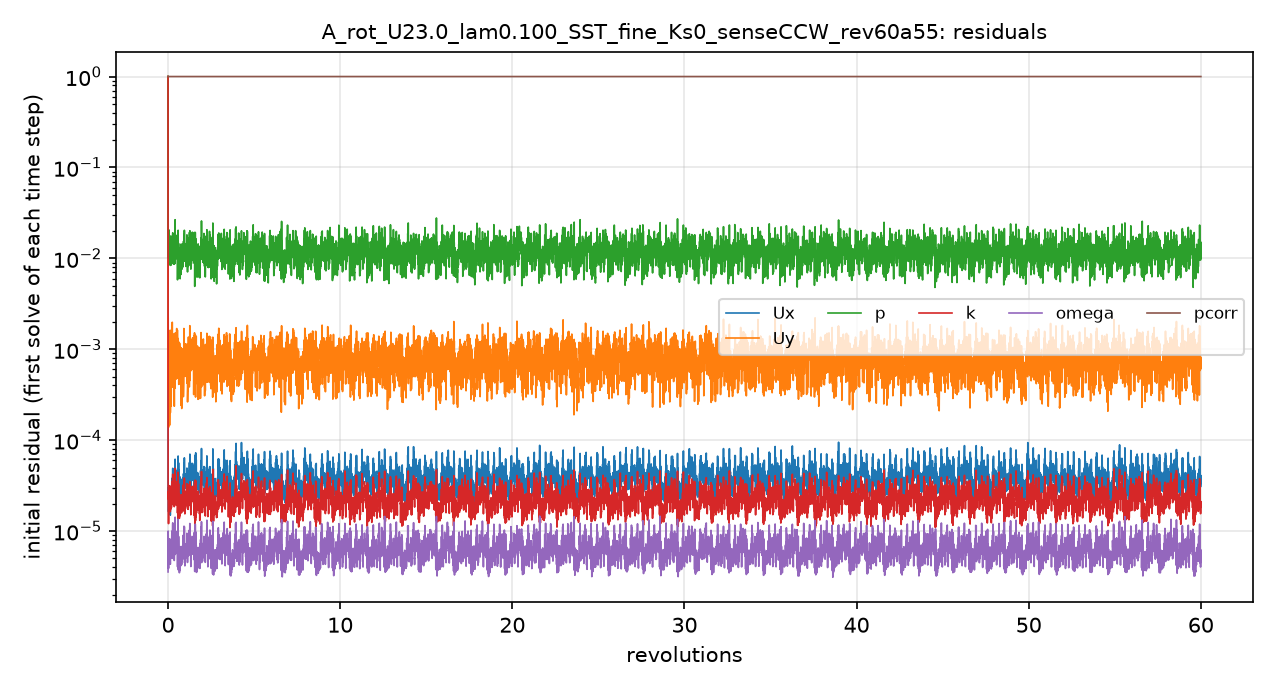

The table this chart was drawn from, first rows:
# first initial residual per time step; …
t_s, Ux_initial, Uy_initial, p_initial, k_initial, omega_initial, pcorr_initial
1.2000004e-06, 1, 1, 1, 1, 3.5536733e-06, 1
0.002909, 2.5123924e-05, 0.0004485, 0.01737, 2.3835399e-05, 7.9343768e-06, 1
0.006117, 1.6383346e-05, 0.0004524, 0.009987, 1.4363538e-05, 4.9145617e-06, 1
0.008816, 1.7942127e-05, 0.0001612, 0.01287, 1.3702381e-05, 4.4627564e-06, 1
0.01205, 2.7642111e-05, 0.0002284, 0.01893, 2.5912823e-05, 7.1602887e-06, 1
0.01545, 2.2458423e-05, 0.0004391, 0.0109, 2.4878642e-05, 5.9692857e-06, 1
0.0185, 1.9849758e-05, 0.0002753, 0.01301, 2.329572e-05, 5.4955552e-06, 1
0.02168, 1.8537877e-05, 0.001121, 0.01213, 2.1690717e-05, 5.7186951e-06, 1
0.02498, 2.35004e-05, 0.0001463, 0.01262, 2.71803e-05, 6.9909714e-06, 1
0.02902, 2.3788105e-05, 0.001419, 0.01336, 2.5532987e-05, 6.4056549e-06, 1
0.03219, 2.0216999e-05, 0.00135, 0.01175, 2.2959487e-05, 6.4043662e-06, 1
0.03541, 1.548467e-05, 0.0003526, 0.008866, 1.7270126e-05, 4.698834e-06, 1
0.03836, 2.2528393e-05, 0.000275, 0.01436, 2.431742e-05, 6.3724485e-06, 1
0.04236, 2.4376238e-05, 0.0003617, 0.01477, 2.4809683e-05, 5.8216015e-06, 1
0.04609, 2.101728e-05, 0.0002734, 0.01012, 2.1475032e-05, 5.7238551e-06, 1
0.0498, 2.0859733e-05, 0.000239, 0.008758, 1.7420318e-05, 5.3070604e-06, 1
0.0538, 2.2843698e-05, 0.000757, 0.009547, 1.8183117e-05, 5.0275411e-06, 1
0.05738, 2.546479e-05, 0.00123, 0.01093, 2.1980162e-05, 6.6280272e-06, 1
0.06183, 3.3227054e-05, 0.00174, 0.01147, 3.0674133e-05, 9.1194681e-06, 1
0.06635, 3.4844469e-05, 0.00143, 0.01379, 3.2540435e-05, 9.4727018e-06, 1
0.07128, 3.220367e-05, 0.000717, 0.01581, 2.8792415e-05, 8.6032648e-06, 1
0.07681, 2.8471773e-05, 0.0003818, 0.01529, 2.3872961e-05, 6.8394545e-06, 1
0.08111, 4.3042099e-05, 0.001438, 0.01486, 3.1676531e-05, 8.01562e-06, 1
0.08475, 3.0164608e-05, 0.0006038, 0.01326, 2.2148541e-05, 6.1289774e-06, 1
0.08872, 3.6589451e-05, 0.0006035, 0.01085, 2.7056222e-05, 6.8936422e-06, 1
0.09196, 2.8219443e-05, 0.0004745, 0.009656, 2.112438e-05, 5.8785452e-06, 1
0.09539, 3.6731724e-05, 0.0007416, 0.01416, 2.6876271e-05, 6.5980023e-06, 1
0.09901, 3.0157332e-05, 0.000351, 0.009722, 2.1677953e-05, 5.3168118e-06, 1
0.1019, 3.0606353e-05, 0.0003153, 0.01105, 2.1628425e-05, 5.2402826e-06, 1
0.1055, 3.8407772e-05, 0.0006875, 0.01336, 2.8781305e-05, 7.2839425e-06, 1
0.1092, 3.0841284e-05, 0.0009777, 0.01142, 2.3689916e-05, 6.6736917e-06, 1
0.1121, 3.7566259e-05, 0.0004262, 0.01316, 2.9474545e-05, 8.6429096e-06, 1
0.1163, 3.7600997e-05, 0.001214, 0.01184, 2.8781044e-05, 7.4529797e-06, 1
0.1204, 3.6643004e-05, 0.0008667, 0.01764, 3.1469387e-05, 8.1678831e-06, 1
0.1249, 4.4687601e-05, 0.0005051, 0.01569, 3.5188064e-05, 9.3978388e-06, 1
0.1288, 3.5813017e-05, 0.000781, 0.01336, 2.3217027e-05, 6.9559875e-06, 1
0.1324, 3.6178259e-05, 0.0007122, 0.01102, 2.2894733e-05, 7.3149697e-06, 1
0.137, 4.0759311e-05, 0.0006818, 0.01798, 2.2437568e-05, 7.0753707e-06, 1
0.1415, 3.6549023e-05, 0.0008102, 0.01295, 2.018249e-05, 5.8663843e-06, 1
0.1448, 3.4625699e-05, 0.001113, 0.01106, 2.3021673e-05, 7.3124647e-06, 1
0.1492, 4.5666362e-05, 0.001282, 0.01401, 3.4168576e-05, 9.8575138e-06, 1
0.1525, 2.0720602e-05, 0.0005048, 0.005323, 1.5924782e-05, 4.0948312e-06, 1
0.1556, 4.9524825e-05, 0.001324, 0.01521, 3.5190238e-05, 9.3182799e-06, 1
0.1588, 2.0810575e-05, 0.0004919, 0.006696, 1.4104812e-05, 4.1315211e-06, 1
0.1612, 3.8352416e-05, 0.0006941, 0.01022, 2.5396095e-05, 7.9746763e-06, 1
0.1653, 2.2960227e-05, 0.0004988, 0.008402, 1.5102847e-05, 4.0815932e-06, 1
0.1673, 2.4680973e-05, 0.0006866, 0.006561, 1.523272e-05, 4.2315541e-06, 1
0.1709, 3.8133506e-05, 0.0005687, 0.01183, 2.3069161e-05, 6.4323041e-06, 1
0.1733, 2.3429785e-05, 0.0004495, 0.008803, 1.3874901e-05, 3.6950344e-06, 1
0.1754, 2.8978325e-05, 0.0006596, 0.007043, 1.6320065e-05, 4.560702e-06, 1
0.1786, 4.159001e-05, 0.0007727, 0.01026, 2.3026085e-05, 6.0056391e-06, 1
0.1812, 2.5570015e-05, 0.0007087, 0.008831, 1.4300524e-05, 3.8527967e-06, 1
0.1833, 2.7240213e-05, 0.0008381, 0.007602, 1.4093719e-05, 3.6224933e-06, 1
0.1857, 3.3038165e-05, 0.0009631, 0.007694, 1.6412229e-05, 4.445858e-06, 1
0.1889, 3.359766e-05, 0.0006154, 0.01208, 1.78656e-05, 5.1277462e-06, 1
0.1913, 2.6680339e-05, 0.0005337, 0.00762, 1.4984178e-05, 3.7865822e-06, 1
0.1934, 2.6527816e-05, 0.0004193, 0.006195, 1.4844392e-05, 3.7499572e-06, 1
0.1958, 2.8227314e-05, 0.0004878, 0.007469, 1.6217791e-05, 4.429793e-06, 1
0.1987, 3.4774699e-05, 0.0007986, 0.009954, 2.0810169e-05, 5.6818005e-06, 1
... 4,941 more rows
